Run: headless pygame with SDL's dummy video driver; simulated clock (each Clock.tick advances the game by its frame time, no real sleeping); random seed 0; keys injected as events and as key.get_pressed() state; no mouse input.
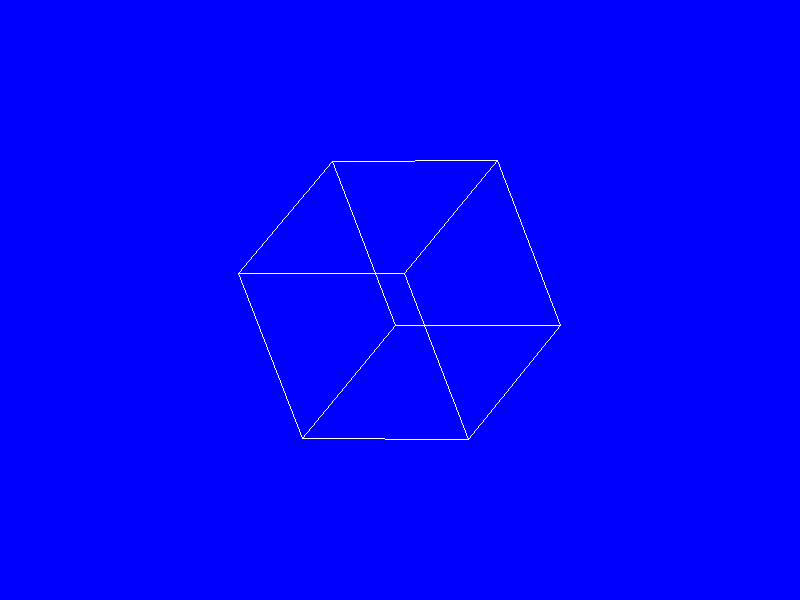
Frame 1 of 4 · flips 1–60 · no input
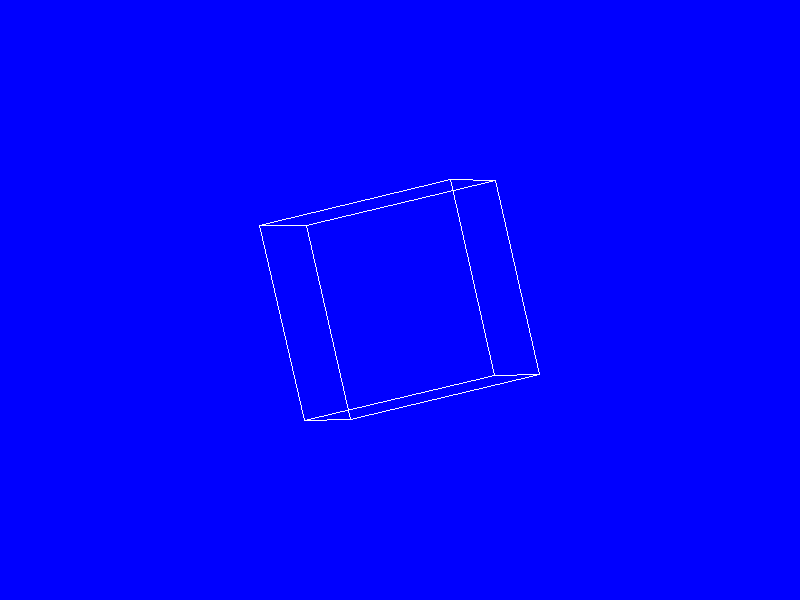
Frame 2 of 4 · flips 61–180 · tapped SPACE, RETURN · held RIGHT (→), D
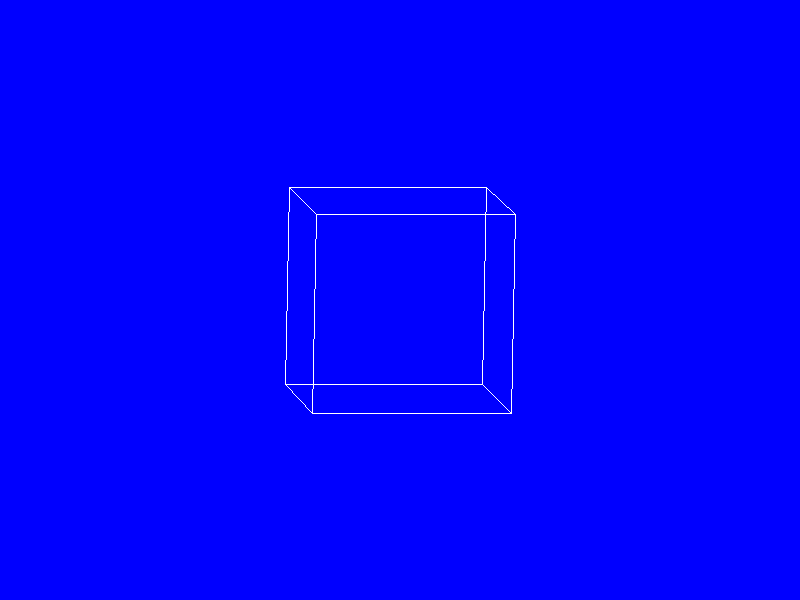
Frame 3 of 4 · flips 181–300 · held DOWN (↓), S
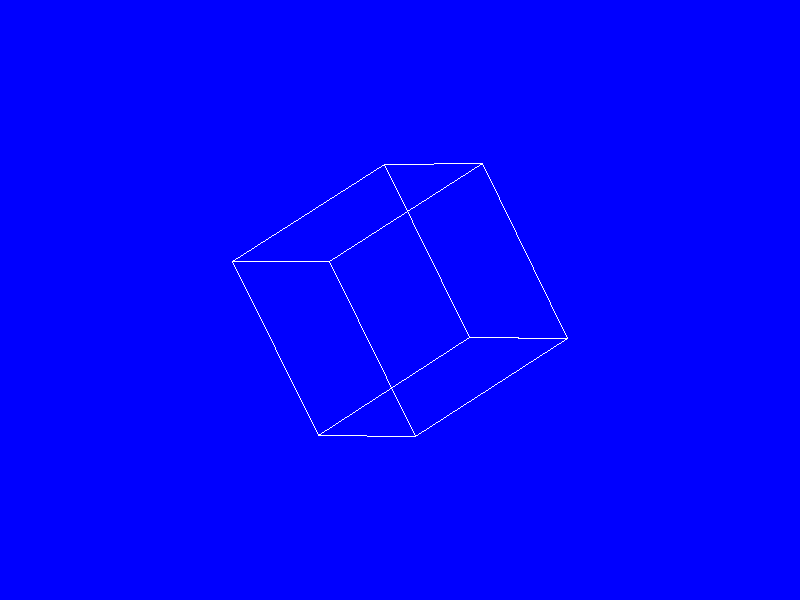
Frame 4 of 4 · flips 301–420 · held LEFT (←), A, UP (↑), W

The pygame program that drew these frames:

#謎の立方体回転
import pygame
import sys
import math

# Pygameの初期化
pygame.init()

# 画面サイズの設定
screen_width = 800
screen_height = 600
screen = pygame.display.set_mode((screen_width, screen_height))
pygame.display.set_caption("Rotating Cube Transition")

# 色の定義 (RGB形式)
WHITE = (255, 255, 255)
BLUE = (0, 0, 255)
GREEN = (0, 255, 0)
RED = (255, 0, 0)
YELLOW = (255, 255, 0)
CYAN = (0, 255, 255)
MAGENTA = (255, 0, 255)

# 立方体の頂点と面
cube_vertices = [
    (-1, -1, -1), (1, -1, -1), (1, 1, -1), (-1, 1, -1),  # 前面
    (-1, -1, 1), (1, -1, 1), (1, 1, 1), (-1, 1, 1)      # 背面
]

cube_faces = [
    (0, 1, 2, 3),  # 前面
    (4, 5, 6, 7),  # 背面
    (0, 1, 5, 4),  # 左面
    (2, 3, 7, 6),  # 右面
    (0, 3, 7, 4),  # 上面
    (1, 2, 6, 5)   # 下面
]

# 回転行列
def rotate_point(point, angle_x, angle_y):
    # 回転行列を使用して3D空間で回転させる
    x, y, z = point
    # X軸回転
    temp_y = y * math.cos(angle_x) - z * math.sin(angle_x)
    temp_z = y * math.sin(angle_x) + z * math.cos(angle_x)
    y = temp_y
    z = temp_z
    # Y軸回転
    temp_x = x * math.cos(angle_y) + z * math.sin(angle_y)
    temp_z = -x * math.sin(angle_y) + z * math.cos(angle_y)
    x = temp_x
    z = temp_z
    return x, y, z

# 立方体を描画する関数
def draw_cube(angle_x, angle_y):
    projected_vertices = []
    for vertex in cube_vertices:
        rotated_vertex = rotate_point(vertex, angle_x, angle_y)
        # 投影変換 (2D座標に変換)
        f = 200 / (200 + rotated_vertex[2])  # 遠近法
        x = int(rotated_vertex[0] * f * 100 + screen_width / 2)
        y = int(rotated_vertex[1] * f * 100 + screen_height / 2)
        projected_vertices.append((x, y))
    
    # 面を描画
    for face in cube_faces:
        polygon = [projected_vertices[i] for i in face]
        pygame.draw.polygon(screen, WHITE, polygon, 1)  # 面の枠を描画

# メインループ
running = True
angle_x, angle_y = 0, 0
while running:
    for event in pygame.event.get():
        if event.type == pygame.QUIT:
            running = False

    screen.fill(BLUE)  # 背景を青に塗りつぶす

    # 回転を更新
    angle_x += 0.01
    angle_y += 0.01

    # 立方体を描画
    draw_cube(angle_x, angle_y)

    # 描画を更新
    pygame.display.flip()
    pygame.time.delay(30)  # フレームレート調整

pygame.quit()
sys.exit()
